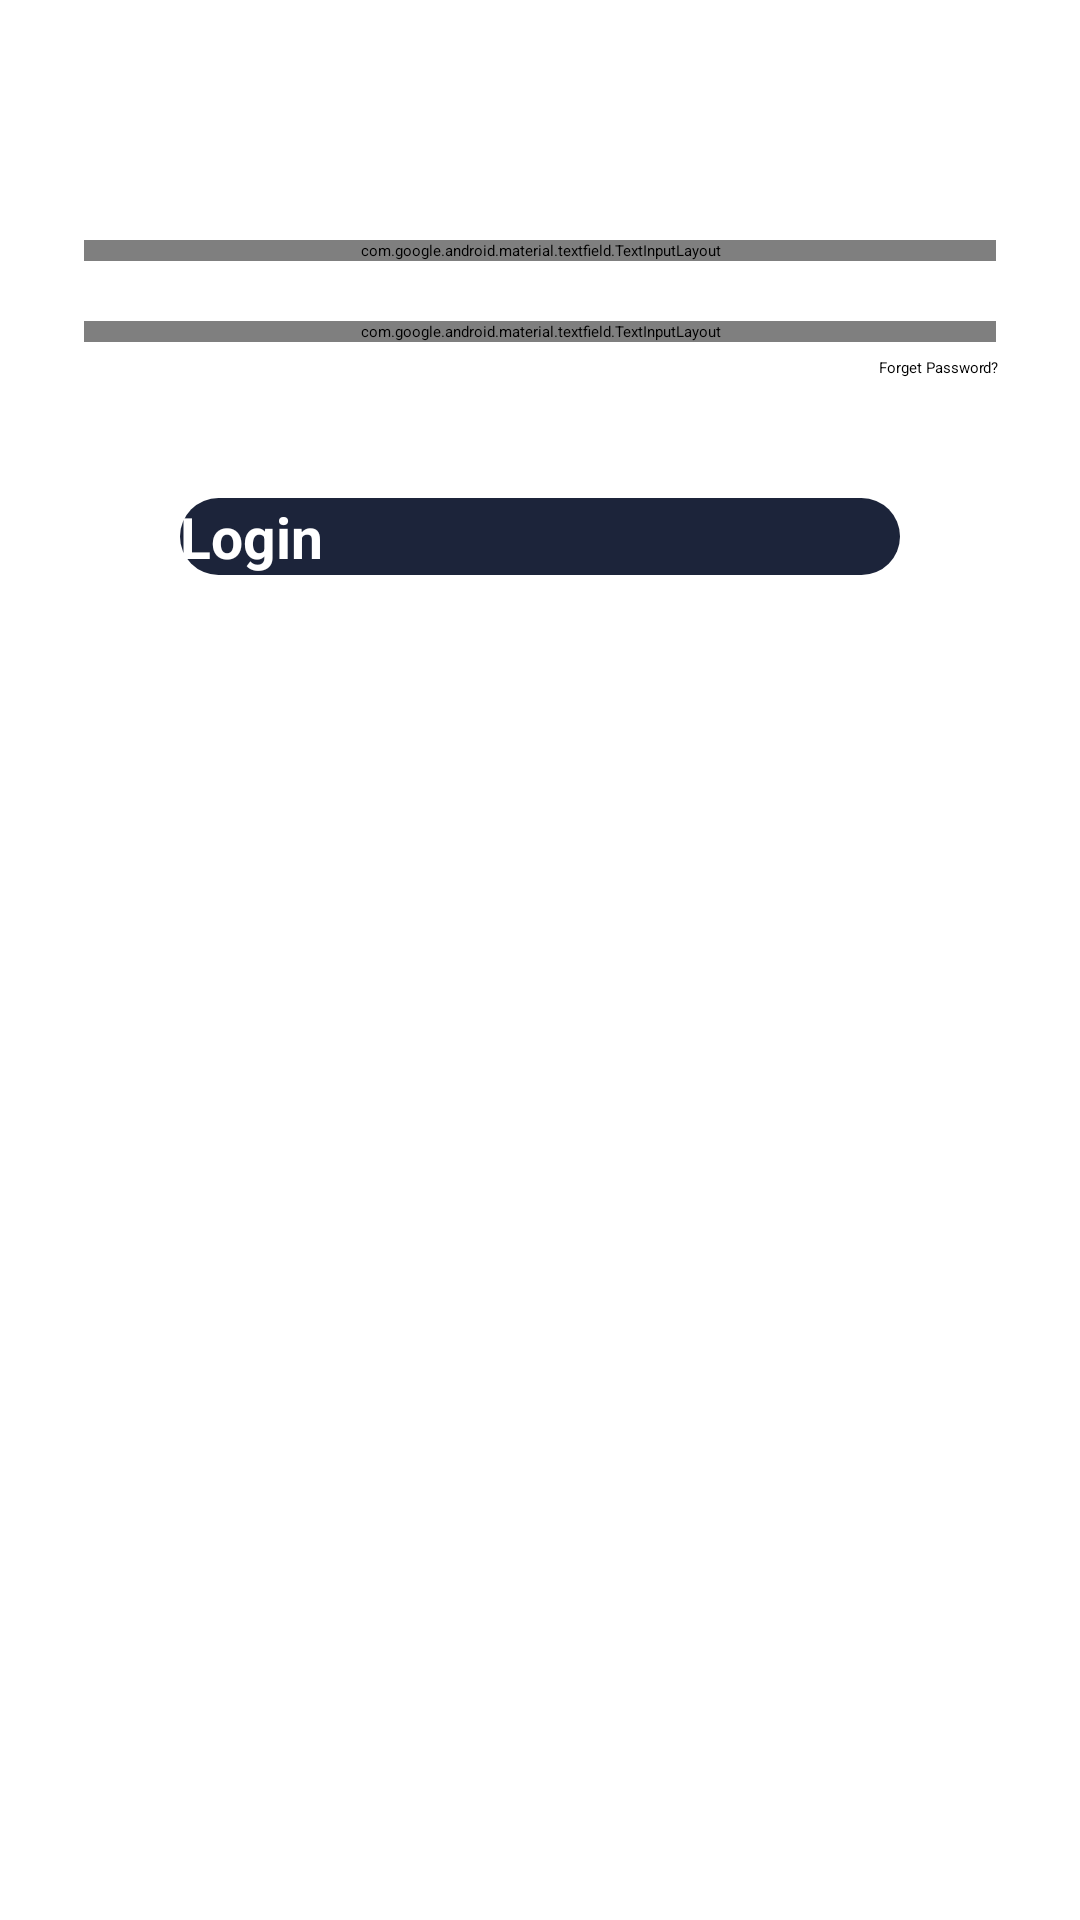

This screen was rendered from an Android layout file. Write that file and the resources it references.
<!-- AndroidManifest.xml: application theme Theme.GPJaunpur -->
<!-- res/layout/login_tab_fragment.xml -->
<?xml version="1.0" encoding="utf-8"?>
  <LinearLayout xmlns:android="http://schemas.android.com/apk/res/android"
    xmlns:app="http://schemas.android.com/apk/res-auto"
    android:layout_width="match_parent"
    android:orientation="vertical"
    android:layout_height="match_parent">

    <com.google.android.material.textfield.TextInputLayout
        android:layout_width="match_parent"
        android:layout_height="wrap_content"
        android:layout_marginHorizontal="28dp"
        android:layout_marginTop="80dp"
        app:boxCornerRadiusBottomStart="20dp"
        app:boxCornerRadiusTopEnd="20dp"
        app:boxCornerRadiusTopStart="20dp"
        app:boxCornerRadiusBottomEnd="20dp"
        style="@style/Widget.MaterialComponents.TextInputLayout.OutlinedBox">
        <com.google.android.material.textfield.TextInputEditText
            android:id="@+id/log_email"
            android:layout_width="match_parent"
            android:layout_height="wrap_content"
            android:inputType="textEmailAddress"
            android:hint="email" />
    </com.google.android.material.textfield.TextInputLayout>
    <com.google.android.material.textfield.TextInputLayout
        android:layout_width="match_parent"
        android:layout_height="wrap_content"
        android:layout_marginHorizontal="28dp"
        android:layout_marginTop="20dp"
        app:boxCornerRadiusBottomStart="20dp"
        app:boxCornerRadiusTopEnd="20dp"
        app:boxCornerRadiusTopStart="20dp"
        app:boxCornerRadiusBottomEnd="20dp"
        app:passwordToggleEnabled="true"
        style="@style/Widget.MaterialComponents.TextInputLayout.OutlinedBox">
        <com.google.android.material.textfield.TextInputEditText
            android:id="@+id/log_password"
            android:layout_width="match_parent"
            android:layout_height="wrap_content"
            android:inputType="textPassword"
            android:hint="Password" />
    </com.google.android.material.textfield.TextInputLayout>
    <TextView
        android:id="@+id/forget"
        android:layout_width="wrap_content"
        android:layout_height="wrap_content"
        android:text="Forget Password?"
        android:layout_gravity="right"
        android:layout_marginEnd="27dp"
        android:layout_marginTop="5dp"
        android:textColor="@color/black"/>
    <androidx.appcompat.widget.AppCompatButton
        android:id="@+id/log_button"
        android:layout_width="match_parent"
        android:layout_height="wrap_content"
        android:text="Login"
        android:textSize="19dp"
        android:textColor="@color/white"
        android:textStyle="bold"
        android:background="@drawable/bg_button"
        android:layout_marginHorizontal="60dp"
        android:layout_marginTop="40dp"/>



</LinearLayout>
<!-- resources referenced by this layout -->
<resources>
  <color name="black">#000000</color>
  <color name="white">#FFFFFFFF</color>
  <!-- drawable bg_button (drawable) -->
  <?xml version="1.0" encoding="utf-8"?>
  <shape xmlns:android="http://schemas.android.com/apk/res/android">
  <corners android:radius="20dp"/>
      <solid android:color="@color/app"/>
  </shape>
  <style name="Theme.GPJaunpur" parent="Theme.MaterialComponents.Light.DarkActionBar">
          
          <item name="colorPrimary">@color/app</item>
          <item name="colorPrimaryVariant">@color/colorAccent</item>
          <item name="colorOnPrimary">@color/white</item>
          
          <item name="colorSecondary">@color/teal_200</item>
          <item name="colorSecondaryVariant">@color/teal_700</item>
          <item name="colorOnSecondary">@color/black</item>
          
          <item name="android:statusBarColor" tools:targetApi="l">#F5131C32</item>
          
      </style>
  <color name="app">#F5131C32</color>
  <color name="colorAccent">#F5131C32</color>
  <color name="teal_200">#FF03DAC5</color>
  <color name="teal_700">#FF018786</color>
</resources>
